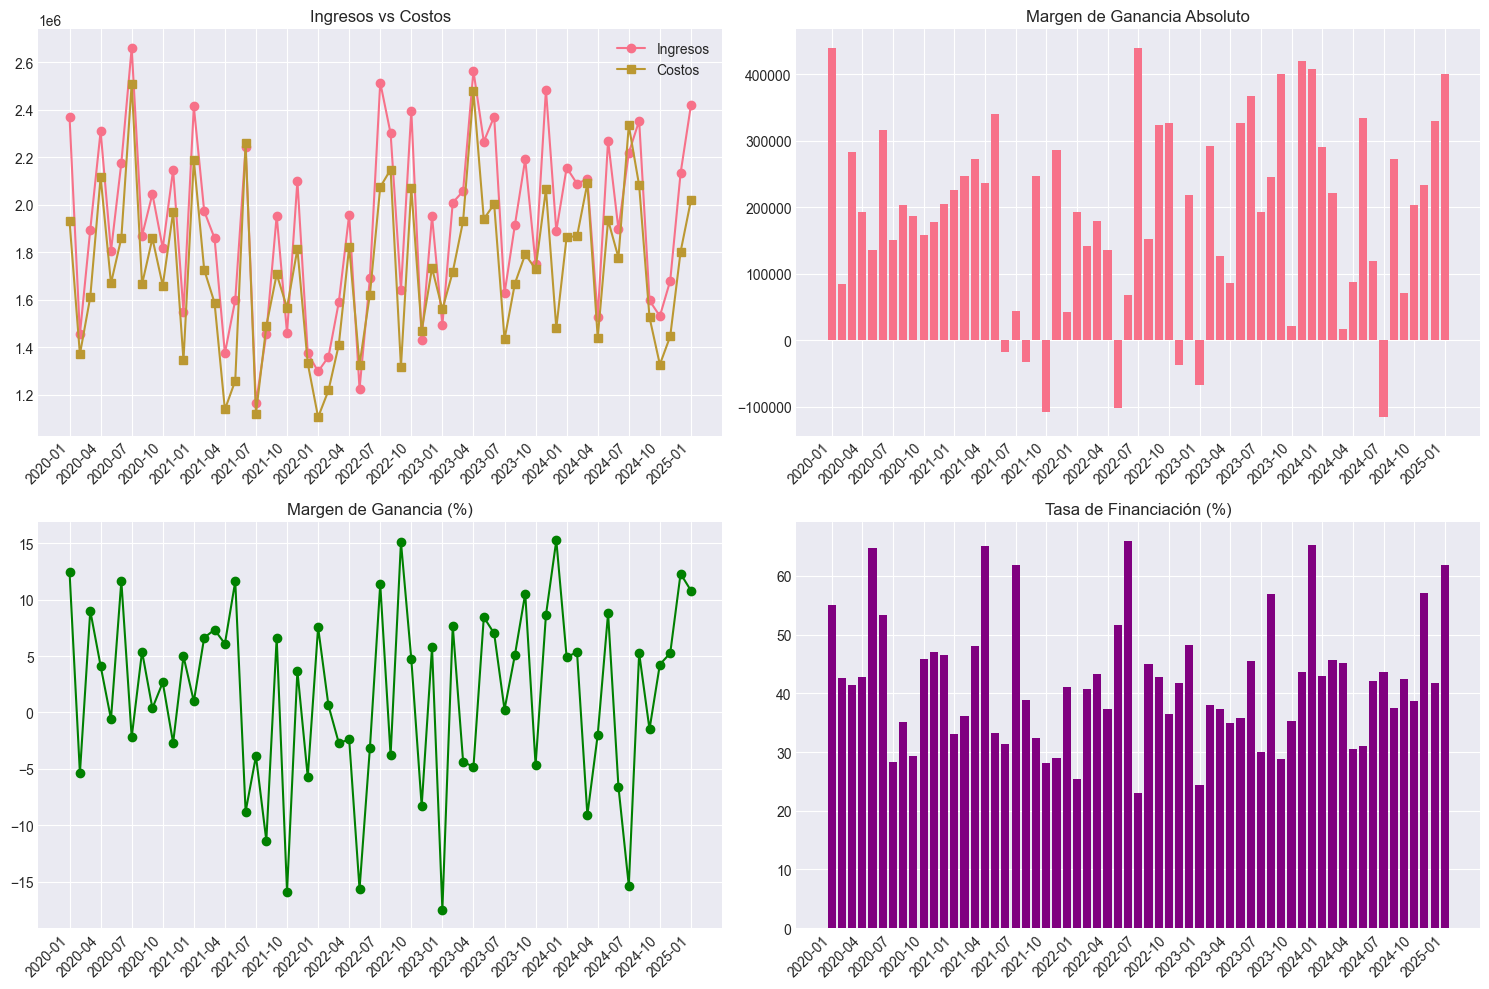

The table this chart was drawn from, first rows:
año, mes, ventas, ingresos, costos, margen, margen_porcentaje, ventas_financiadas, num_financiadas, periodo, tasa_financiacion
2020, 1, 37, 2369144, 1930015, 439128, 12.44, 1302450, 21, 2020-01, 54.98
2020, 2, 24, 1455350, 1371002, 84348, -5.387, 621038, 11, 2020-02, 42.67
2020, 3, 30, 1895397, 1611794, 283603, 9.03, 786381, 13, 2020-03, 41.49
2020, 4, 38, 2309774, 2116814, 192960, 4.127, 986584, 17, 2020-04, 42.71
2020, 5, 29, 1805306, 1669401, 135905, -0.5812, 1169816, 19, 2020-05, 64.8
2020, 6, 35, 2175763, 1860048, 315715, 11.66, 1162437, 19, 2020-06, 53.43
2020, 7, 45, 2660186, 2509327, 150859, -2.204, 752695, 12, 2020-07, 28.29
2020, 8, 30, 1869404, 1665511, 203893, 5.408, 656005, 11, 2020-08, 35.09
2020, 9, 34, 2045376, 1858645, 186731, 0.3786, 599106, 11, 2020-09, 29.29
2020, 10, 31, 1817562, 1659826, 157736, 2.666, 832040, 14, 2020-10, 45.78
2020, 11, 37, 2146997, 1969021, 177976, -2.692, 1011763, 17, 2020-11, 47.12
2020, 12, 27, 1550607, 1345518, 205089, 4.989, 721571, 13, 2020-12, 46.53
2021, 1, 40, 2413870, 2188179, 225691, 0.9835, 799807, 12, 2021-01, 33.13
2021, 2, 31, 1973496, 1726823, 246673, 6.638, 713020, 11, 2021-02, 36.13
2021, 3, 29, 1859415, 1587534, 271881, 7.344, 893356, 14, 2021-03, 48.04
2021, 4, 21, 1374875, 1138565, 236310, 6.093, 894137, 13, 2021-04, 65.03
2021, 5, 26, 1599486, 1259566, 339920, 11.63, 531601, 8, 2021-05, 33.24
2021, 6, 41, 2241165, 2259097, -17932, -8.798, 703180, 14, 2021-06, 31.38
2021, 7, 20, 1164302, 1120528, 43774, -3.871, 720843, 12, 2021-07, 61.91
2021, 8, 26, 1457256, 1489976, -32720, -11.37, 566776, 10, 2021-08, 38.89
2021, 9, 31, 1954500, 1707873, 246627, 6.624, 632070, 9, 2021-09, 32.34
2021, 10, 25, 1459530, 1567355, -107825, -15.9, 410421, 7, 2021-10, 28.12
2021, 11, 34, 2100698, 1813849, 286849, 3.687, 610180, 12, 2021-11, 29.05
2021, 12, 24, 1375000, 1332668, 42332, -5.724, 564748, 11, 2021-12, 41.07
2022, 1, 21, 1298419, 1106260, 192159, 7.56, 329371, 6, 2022-01, 25.37
2022, 2, 23, 1360119, 1218622, 141497, 0.6213, 554451, 9, 2022-02, 40.76
2022, 3, 26, 1590296, 1411311, 178985, -2.711, 689634, 12, 2022-03, 43.37
2022, 4, 35, 1958882, 1823889, 134993, -2.395, 731336, 13, 2022-04, 37.33
2022, 5, 22, 1225070, 1327241, -102171, -15.67, 633150, 11, 2022-05, 51.68
2022, 6, 28, 1690095, 1621904, 68191, -3.179, 1114196, 18, 2022-06, 65.93
2022, 7, 38, 2514233, 2074485, 439748, 11.39, 579215, 9, 2022-07, 23.04
2022, 8, 38, 2300318, 2148174, 152144, -3.791, 1035620, 16, 2022-08, 45.02
2022, 9, 27, 1641082, 1318080, 323002, 15.12, 701105, 12, 2022-09, 42.72
2022, 10, 40, 2396432, 2069676, 326756, 4.726, 873370, 15, 2022-10, 36.44
2022, 11, 26, 1432648, 1470227, -37579, -8.302, 597440, 11, 2022-11, 41.7
2022, 12, 32, 1951447, 1733483, 217964, 5.783, 941866, 14, 2022-12, 48.27
2023, 1, 26, 1493147, 1560018, -66871, -17.49, 364508, 7, 2023-01, 24.41
2023, 2, 32, 2009034, 1717052, 291982, 7.688, 765207, 11, 2023-02, 38.09
2023, 3, 35, 2057159, 1931195, 125964, -4.352, 769110, 13, 2023-03, 37.39
2023, 4, 43, 2563384, 2477269, 86115, -4.853, 895663, 16, 2023-04, 34.94
2023, 5, 38, 2265850, 1939826, 326024, 8.459, 810000, 15, 2023-05, 35.75
2023, 6, 38, 2370856, 2003001, 367854, 7.016, 1077139, 17, 2023-06, 45.43
2023, 7, 27, 1626633, 1433285, 193348, 0.2588, 487300, 8, 2023-07, 29.96
2023, 8, 31, 1914305, 1668336, 245969, 5.086, 1089103, 17, 2023-08, 56.89
2023, 9, 34, 2191817, 1791507, 400310, 10.55, 631152, 10, 2023-09, 28.8
2023, 10, 31, 1751618, 1729525, 22093, -4.667, 617385, 11, 2023-10, 35.25
2023, 11, 38, 2484822, 2065336, 419486, 8.64, 1084784, 16, 2023-11, 43.66
2023, 12, 28, 1889699, 1481131, 408568, 15.27, 1233785, 17, 2023-12, 65.29
2024, 1, 36, 2156007, 1865063, 290944, 4.909, 926997, 15, 2024-01, 43
2024, 2, 34, 2088638, 1866960, 221678, 5.362, 954795, 15, 2024-02, 45.71
2024, 3, 37, 2108088, 2090788, 17300, -9.103, 950890, 16, 2024-03, 45.11
2024, 4, 28, 1527437, 1440549, 86888, -1.983, 465545, 10, 2024-04, 30.48
2024, 5, 36, 2270192, 1935317, 334875, 8.811, 705167, 11, 2024-05, 31.06
2024, 6, 33, 1897032, 1777862, 119170, -6.587, 799062, 15, 2024-06, 42.12
2024, 7, 39, 2218190, 2333993, -115803, -15.37, 968654, 17, 2024-07, 43.67
2024, 8, 38, 2353816, 2081335, 272481, 5.265, 881192, 14, 2024-08, 37.44
2024, 9, 27, 1597228, 1526222, 71006, -1.484, 676629, 11, 2024-09, 42.36
2024, 10, 24, 1531299, 1327742, 203557, 4.257, 592605, 10, 2024-10, 38.7
2024, 11, 26, 1680447, 1446525, 233922, 5.264, 958978, 16, 2024-11, 57.07
2024, 12, 33, 2132657, 1802181, 330476, 12.31, 892320, 15, 2024-12, 41.84
... 1 more rows
